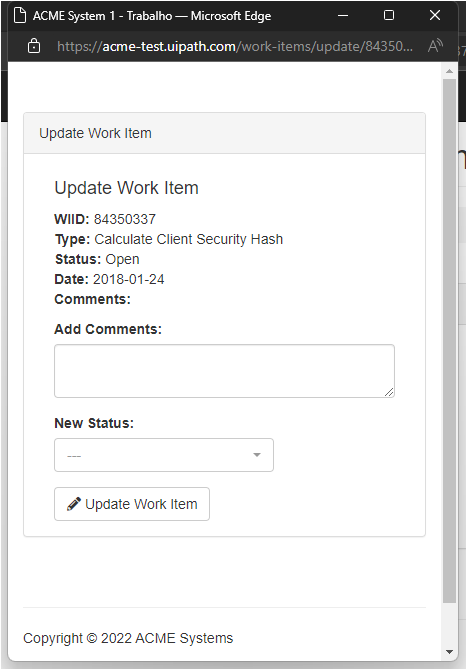
Task: Generate the Security Hash for each Client based on their 
personal information.
Workflow: System1_UpdateWorkItem

Step 1: Use Browser Edge: ACME System 1 in window 'ACME System 1' (msedge.exe)

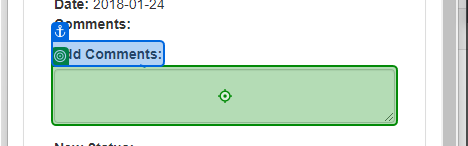
Step 2: type [in_HashResult] into the text box in window 'ACME System 1' (msedge.exe)

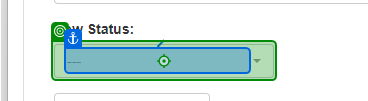
Step 3: click on the button in window 'ACME System 1' (msedge.exe)

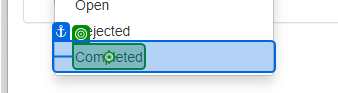
Step 4: click on the element 'Completed' in window 'ACME System 1' (msedge.exe)

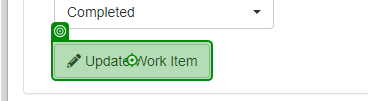
Step 5: click on the button in window 'ACME System 1' (msedge.exe)

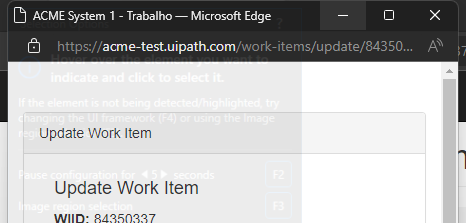
Step 6: Close Window Update Work Items
